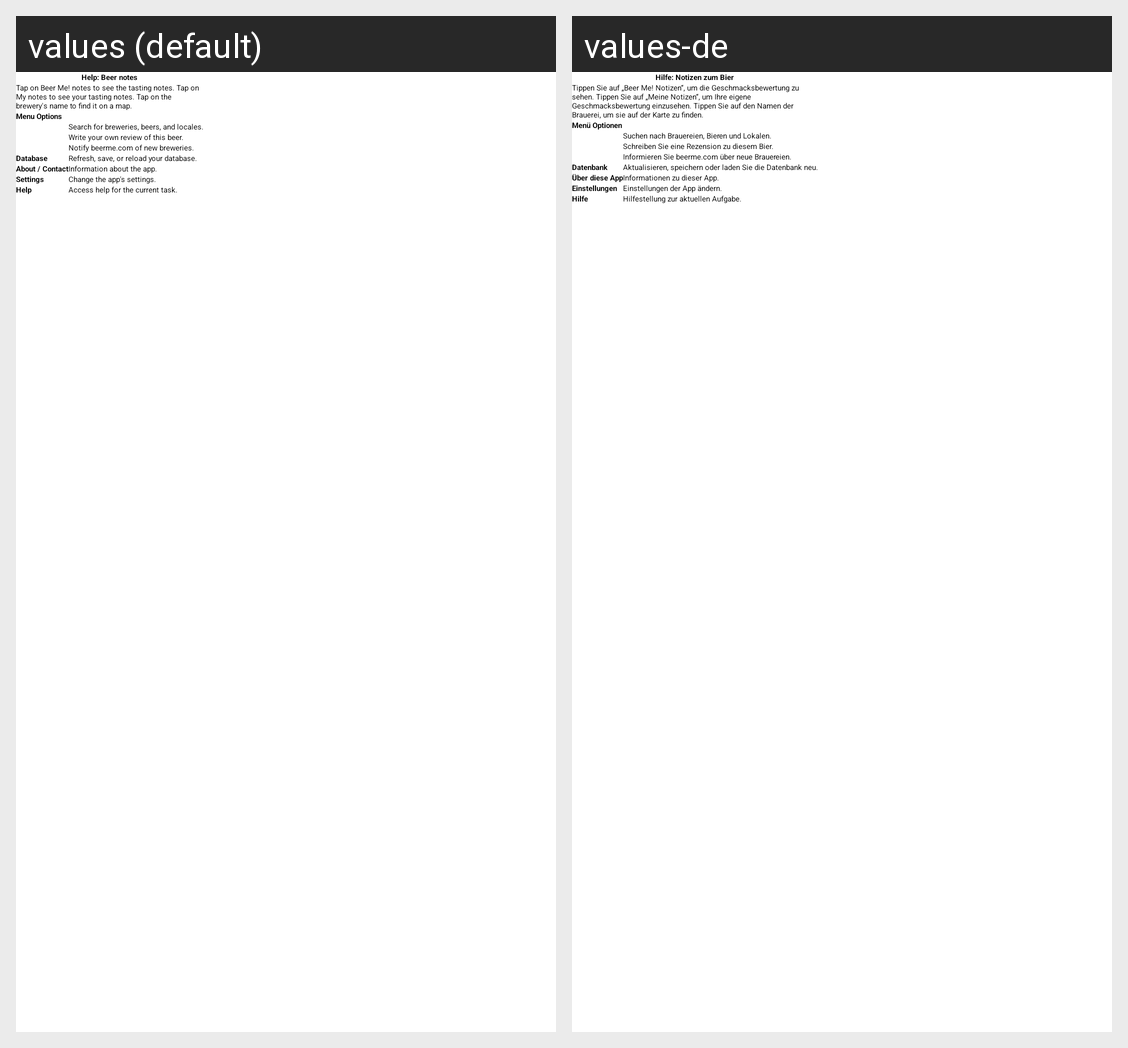

The same Android screen rendered under two of its app's locales, left to right. List the strings drawn on it with the default value and each locale's translation.
Android screen res/layout/help_beerdetail.xml rendered under 2 locales, left to right: values (default), values-de. Device: Nexus 5 (rendered at 1080×1920; each locale shown at half size, 540×960, under a caption strip naming it); theme BeerMeTheme.
Strings drawn on this screen, with the default value and each locale's value (text and hints the layout hard-codes, and strings that could not be matched under every locale, appear in the picture but are not listed):

helpBeerNotesTitle
  values: Help: Beer notes
  values-de: Hilfe: Notizen zum Bier

helpBeerNotesMain
  values: Tap on Beer Me! notes to see the tasting notes. Tap on My notes to see your tasting notes. Tap on the brewery's name to find it on a map.
  values-de: Tippen Sie auf „Beer Me! Notizen“, um die Geschmacksbewertung zu sehen. Tippen Sie auf „Meine Notizen“, um Ihre eigene Geschmacksbewertung einzusehen. Tippen Sie auf den Namen der Brauerei, um sie auf der Karte zu finden.

MenuOptions
  values: Menu Options
  values-de: Menü Optionen

helpMainSearch
  values: Search for breweries, beers, and locales.
  values-de: Suchen nach Brauereien, Bieren und Lokalen.

helpBeerAddNote
  values: Write your own review of this beer.
  values-de: Schreiben Sie eine Rezension zu diesem Bier.

helpMainUpdate
  values: Notify beerme.com of new breweries.
  values-de: Informieren Sie beerme.com über neue Brauereien.

Database
  values: Database
  values-de: Datenbank

helpMainDatabase
  values: Refresh, save, or reload your database.
  values-de: Aktualisieren, speichern oder laden Sie die Datenbank neu.

About
  values: About / Contact
  values-de: Über diese App

helpMainAbout
  values: Information about the app.
  values-de: Informationen zu dieser App.

Settings
  values: Settings
  values-de: Einstellungen

helpMainSettings
  values: Change the app's settings.
  values-de: Einstellungen der App ändern.

Help
  values: Help
  values-de: Hilfe

helpMainHelp
  values: Access help for the current task.
  values-de: Hilfestellung zur aktuellen Aufgabe.
